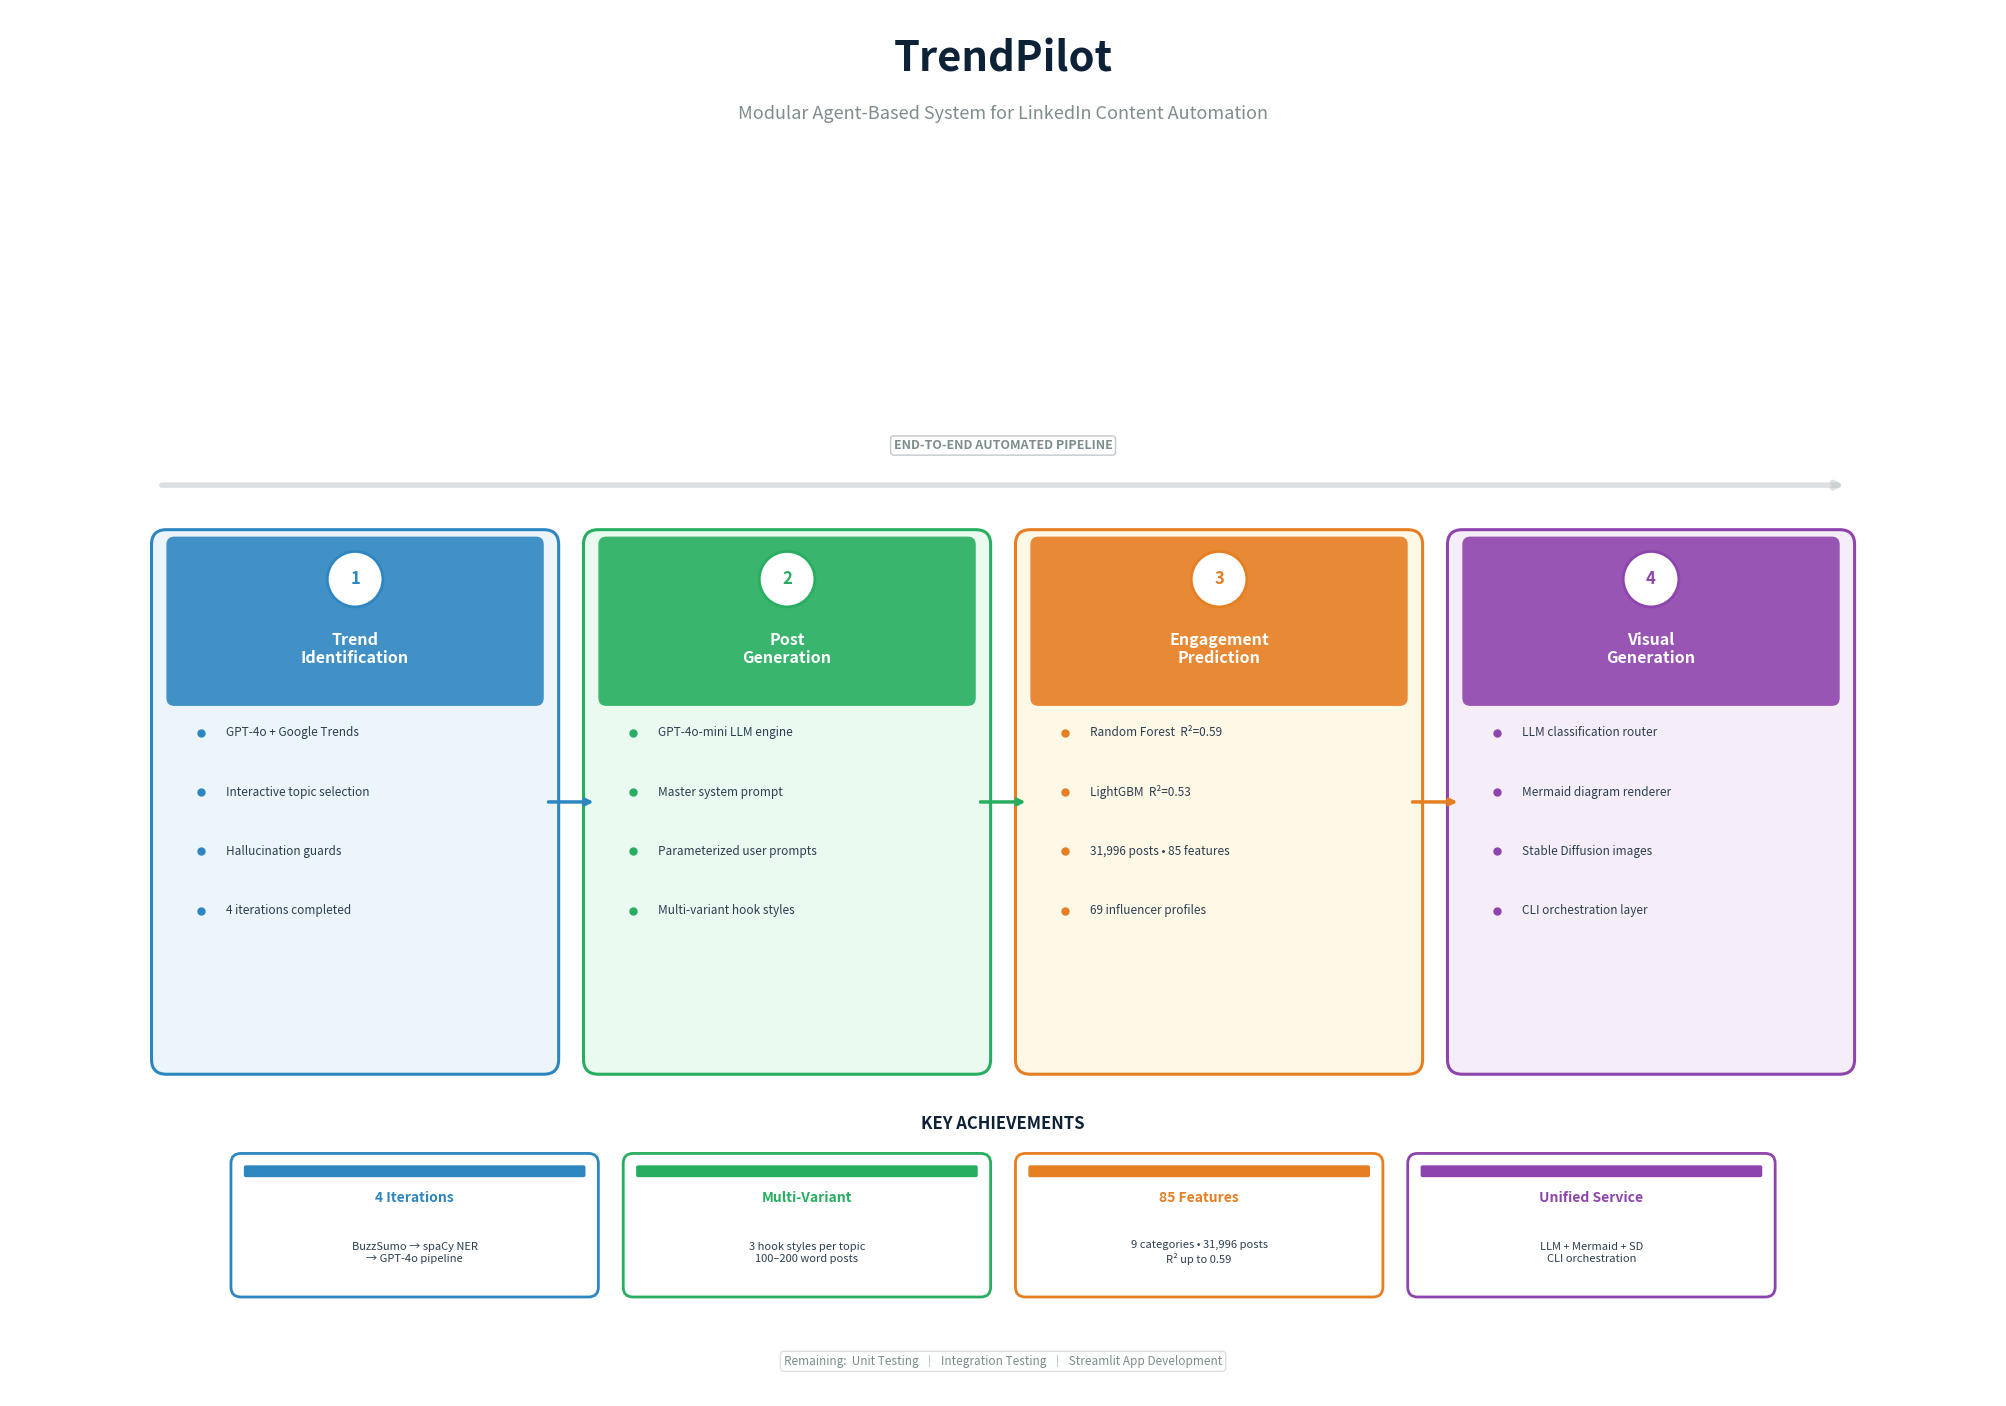

Write the Python code that produced this figure. (Note: this script raises an exception after producing the figure.)
"""
Generate a professional architecture/overview diagram for TrendPilot:
Modular agent-based system for LinkedIn content automation.
"""
import matplotlib
matplotlib.use('Agg')
import matplotlib.pyplot as plt
from matplotlib.patches import FancyBboxPatch, FancyArrowPatch
import os

fig, ax = plt.subplots(figsize=(20, 14))
ax.set_xlim(0, 20)
ax.set_ylim(0, 14)
ax.axis('off')
fig.patch.set_facecolor('white')

# ── Color palette ──
DARK_BLUE = '#0D2137'
MID_BLUE = '#1B4F72'
LIGHT_BLUE = '#2E86C1'
ORANGE = '#E67E22'
GREEN = '#27AE60'
RED = '#E74C3C'
PURPLE = '#8E44AD'
TEAL = '#17A589'
WHITE = '#FFFFFF'
DARK_TEXT = '#2C3E50'
SUBTLE_TEXT = '#7F8C8D'
LIGHT_BG = '#F8F9FA'

MODULE_COLORS = [LIGHT_BLUE, GREEN, ORANGE, PURPLE]
MODULE_BGS = ['#EBF5FB', '#EAFAF1', '#FEF9E7', '#F5EEF8']
MODULE_BORDERS = ['#2E86C1', '#27AE60', '#E67E22', '#8E44AD']

# ═══════════════════════════════════════
# TITLE
# ═══════════════════════════════════════
ax.text(10, 13.5, 'TrendPilot', fontsize=30, fontweight='bold',
        ha='center', va='center', color=DARK_BLUE, fontfamily='sans-serif')
ax.text(10, 12.95, 'Modular Agent-Based System for LinkedIn Content Automation',
        fontsize=13, ha='center', va='center', color=SUBTLE_TEXT,
        fontfamily='sans-serif', style='italic')

# ═══════════════════════════════════════
# PIPELINE FLOW ARROW (horizontal backbone)
# ═══════════════════════════════════════
pipe_y = 9.2
ax.annotate('', xy=(18.5, pipe_y), xytext=(1.5, pipe_y),
            arrowprops=dict(arrowstyle='->', color='#BDC3C7', lw=4, alpha=0.5))
ax.text(10, 9.6, 'END-TO-END AUTOMATED PIPELINE', fontsize=9, ha='center',
        va='center', color=SUBTLE_TEXT, fontweight='bold', fontfamily='sans-serif',
        bbox=dict(boxstyle='round,pad=0.25', facecolor=WHITE, edgecolor='#BDC3C7',
                  alpha=0.9))

# ═══════════════════════════════════════
# FOUR MODULES (main boxes)
# ═══════════════════════════════════════
modules = [
    {
        'num': '1',
        'title': 'Trend\nIdentification',
        'icon': 'M1',
        'details': [
            'GPT-4o + Google Trends',
            'Interactive topic selection',
            'Hallucination guards',
            '4 iterations completed',
        ],
    },
    {
        'num': '2',
        'title': 'Post\nGeneration',
        'icon': 'M2',
        'details': [
            'GPT-4o-mini LLM engine',
            'Master system prompt',
            'Parameterized user prompts',
            'Multi-variant hook styles',
        ],
    },
    {
        'num': '3',
        'title': 'Engagement\nPrediction',
        'icon': 'M3',
        'details': [
            'Random Forest  R\u00b2=0.59',
            'LightGBM  R\u00b2=0.53',
            '31,996 posts \u2022 85 features',
            '69 influencer profiles',
        ],
    },
    {
        'num': '4',
        'title': 'Visual\nGeneration',
        'icon': 'M4',
        'details': [
            'LLM classification router',
            'Mermaid diagram renderer',
            'Stable Diffusion images',
            'CLI orchestration layer',
        ],
    },
]

box_w = 3.8
box_h = 5.2
gap = 0.55
total_w = 4 * box_w + 3 * gap
start_x = (20 - total_w) / 2
box_top = pipe_y - 0.6
box_bot = box_top - box_h

for i, mod in enumerate(modules):
    x = start_x + i * (box_w + gap)
    col = MODULE_COLORS[i]
    bg = MODULE_BGS[i]
    border = MODULE_BORDERS[i]

    # Main box
    main_box = FancyBboxPatch((x, box_bot), box_w, box_h,
                               boxstyle="round,pad=0.15",
                               facecolor=bg, edgecolor=border, linewidth=2.2)
    ax.add_patch(main_box)

    # Colored header bar inside box
    bar_h = 1.55
    bar = FancyBboxPatch((x + 0.08, box_top - bar_h), box_w - 0.16, bar_h,
                          boxstyle="round,pad=0.08",
                          facecolor=col, edgecolor=col, linewidth=0, alpha=0.9)
    ax.add_patch(bar)

    # Module number badge
    badge_r = 0.28
    badge_cx = x + box_w / 2
    badge_cy = box_top - 0.35
    circle = plt.Circle((badge_cx, badge_cy), badge_r, facecolor=WHITE,
                         edgecolor=col, linewidth=2, zorder=6)
    ax.add_patch(circle)
    ax.text(badge_cx, badge_cy, mod['num'], fontsize=12, fontweight='bold',
            ha='center', va='center', color=col, fontfamily='sans-serif', zorder=7)

    # Module title (inside header)
    ax.text(badge_cx, box_top - 1.05, mod['title'], fontsize=11.5,
            fontweight='bold', ha='center', va='center', color=WHITE,
            fontfamily='sans-serif', linespacing=1.15)

    # Detail bullets
    detail_top = box_top - bar_h - 0.35
    for j, detail in enumerate(mod['details']):
        dy = detail_top - j * 0.6
        # bullet dot
        ax.plot(x + 0.35, dy, 'o', color=col, markersize=5)
        ax.text(x + 0.6, dy, detail, fontsize=8.5, ha='left', va='center',
                color=DARK_TEXT, fontfamily='sans-serif')

    # Connector arrows between modules
    if i < 3:
        arr_x_start = x + box_w + 0.02
        arr_x_end = x + box_w + gap - 0.02
        arr_y = box_bot + box_h / 2
        ax.annotate('', xy=(arr_x_end, arr_y), xytext=(arr_x_start, arr_y),
                    arrowprops=dict(arrowstyle='->', color=col, lw=2.5))

# ═══════════════════════════════════════
# KEY ACHIEVEMENTS STRIP (bottom)
# ═══════════════════════════════════════
strip_y = 2.2
ax.text(10, strip_y + 0.55, 'KEY ACHIEVEMENTS', fontsize=12, fontweight='bold',
        ha='center', va='center', color=DARK_BLUE, fontfamily='sans-serif')

achievements = [
    ('4 Iterations', 'BuzzSumo \u2192 spaCy NER\n\u2192 GPT-4o pipeline', LIGHT_BLUE),
    ('Multi-Variant', '3 hook styles per topic\n100\u2013200 word posts', GREEN),
    ('85 Features', '9 categories \u2022 31,996 posts\nR\u00b2 up to 0.59', ORANGE),
    ('Unified Service', 'LLM + Mermaid + SD\nCLI orchestration', PURPLE),
]

ach_w = 3.5
ach_h = 1.25
ach_gap = 0.45
ach_total = 4 * ach_w + 3 * ach_gap
ach_start = (20 - ach_total) / 2
ach_bot = strip_y - 1.1

for i, (title, desc, col) in enumerate(achievements):
    ax_x = ach_start + i * (ach_w + ach_gap)

    card = FancyBboxPatch((ax_x, ach_bot), ach_w, ach_h,
                           boxstyle="round,pad=0.1",
                           facecolor=WHITE, edgecolor=col, linewidth=2)
    ax.add_patch(card)

    # Thin top accent
    accent = FancyBboxPatch((ax_x + 0.05, ach_bot + ach_h - 0.12),
                             ach_w - 0.1, 0.08,
                             boxstyle="round,pad=0.02",
                             facecolor=col, edgecolor=col, linewidth=0)
    ax.add_patch(accent)

    cx = ax_x + ach_w / 2
    ax.text(cx, ach_bot + ach_h - 0.35, title, fontsize=10, fontweight='bold',
            ha='center', va='center', color=col, fontfamily='sans-serif')
    ax.text(cx, ach_bot + 0.35, desc, fontsize=8, ha='center', va='center',
            color=DARK_TEXT, fontfamily='sans-serif', linespacing=1.25)

# ── Remaining work footnote ──
ax.text(10, 0.35, 'Remaining:  Unit Testing  \u2502  Integration Testing  \u2502  Streamlit App Development',
        fontsize=8.5, ha='center', va='center', color=SUBTLE_TEXT,
        fontfamily='sans-serif', style='italic',
        bbox=dict(boxstyle='round,pad=0.3', facecolor='#FDFEFE', edgecolor='#D5D8DC',
                  linewidth=1, alpha=0.8))

plt.tight_layout(pad=0.5)
output_path = os.path.join(os.path.dirname(__file__), 'TrendPilot_Architecture_Diagram.png')
fig.savefig(output_path, dpi=200, bbox_inches='tight', facecolor='white', edgecolor='none')
plt.close()
print(f'Diagram saved to: {output_path}')
